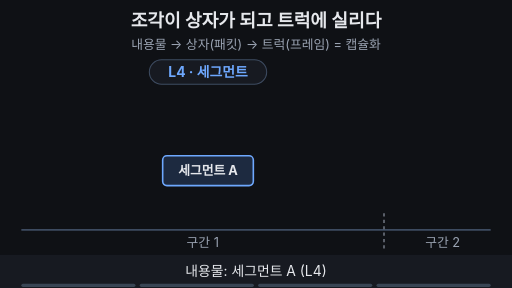
t = 0.00 s
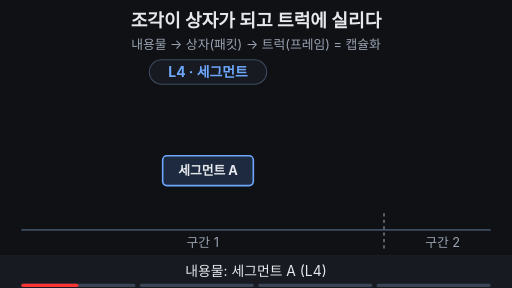
t = 1.68 s
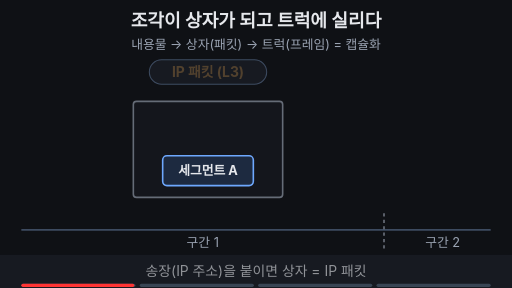
t = 3.33 s
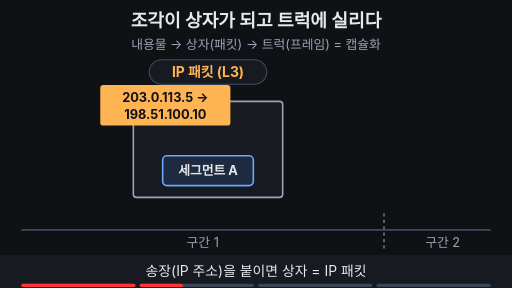
t = 4.90 s
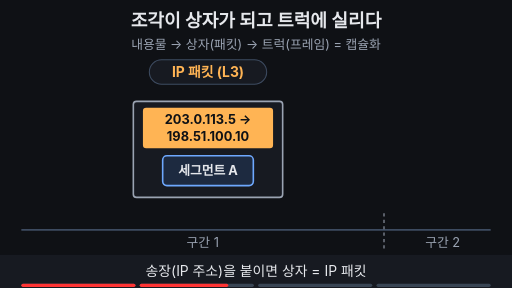
t = 6.51 s
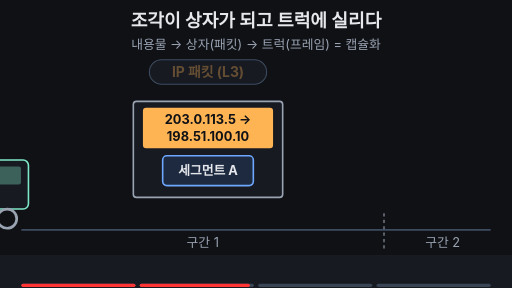
t = 7.28 s

The animated SVG that drew these frames (rendered in a browser with its animation timeline set to each time). Animation: 17 SMIL elements (animate=14,animateTransform=3); frames cover the first 7.28 s, repeats indefinitely.

<svg xmlns="http://www.w3.org/2000/svg" viewBox="0 0 960 540" width="960" height="540" font-family="-apple-system,'Apple SD Gothic Neo','Segoe UI',sans-serif">
<rect width="960" height="540" fill="#0f1115"/>
<text x="480" y="50" text-anchor="middle" font-size="34" font-weight="700" fill="#e6e8ec">조각이 상자가 되고 트럭에 실리다</text>
<text x="480" y="92" text-anchor="middle" font-size="24" fill="#9aa3b2">내용물 → 상자(패킷) → 트럭(프레임) = 캡슐화</text>

<!-- 층 라벨 배지 -->
<rect x="280" y="112" width="220" height="46" rx="23" fill="#171a21" stroke="#3d4b60" stroke-width="2"/>
<text x="390" y="144" text-anchor="middle" font-size="26" font-weight="700" fill="#6ea8fe">L4 · 세그먼트<animate attributeName="opacity" values="1;1;0;0;1" keyTimes="0;0.2;0.23;0.97;1" dur="14s" repeatCount="indefinite"/></text>
<text x="390" y="144" text-anchor="middle" font-size="26" font-weight="700" fill="#ffb454" opacity="0">IP 패킷 (L3)<animate attributeName="opacity" values="0;0;1;1;0;0" keyTimes="0;0.23;0.26;0.5;0.53;1" dur="14s" repeatCount="indefinite"/></text>
<text x="390" y="144" text-anchor="middle" font-size="26" font-weight="700" fill="#7ee7c7" opacity="0">프레임 (L2)<animate attributeName="opacity" values="0;0;1;1;0;0" keyTimes="0;0.53;0.56;0.94;0.97;1" dur="14s" repeatCount="indefinite"/></text>

<!-- 도로와 구간 -->
<line x1="40" y1="431" x2="920" y2="431" stroke="#3d4b60" stroke-width="3"/>
<line x1="720" y1="400" x2="720" y2="470" stroke="#9aa3b2" stroke-width="2" stroke-dasharray="6 6"/>
<text x="380" y="463" text-anchor="middle" font-size="24" fill="#9aa3b2">구간 1</text>
<text x="830" y="463" text-anchor="middle" font-size="24" fill="#9aa3b2">구간 2</text>

<!-- 화물 전체 -->
<g>
  <animateTransform attributeName="transform" type="translate" values="0 0;0 0;260 0;260 0;0 0;0 0" keyTimes="0;0.8;0.94;0.96;0.965;1" dur="14s" repeatCount="indefinite"/>
  <animate attributeName="opacity" values="1;1;0;0;1" keyTimes="0;0.92;0.96;0.97;1" dur="14s" repeatCount="indefinite"/>
  <!-- 트럭 = 프레임 -->
  <g>
    <animateTransform attributeName="transform" type="translate" values="-700 0;-700 0;0 0;0 0;-700 0;-700 0" keyTimes="0;0.5;0.65;0.96;0.965;1" dur="14s" repeatCount="indefinite"/>
    <rect x="230" y="370" width="330" height="22" rx="4" fill="#171a21" stroke="#7ee7c7" stroke-width="3"/>
    <rect x="562" y="300" width="98" height="92" rx="10" fill="#171a21" stroke="#7ee7c7" stroke-width="3"/>
    <rect x="600" y="312" width="46" height="34" rx="4" fill="#7ee7c7" opacity="0.35"/>
    <circle cx="290" cy="410" r="18" fill="#0f1115" stroke="#9aa3b2" stroke-width="5"/>
    <circle cx="500" cy="410" r="18" fill="#0f1115" stroke="#9aa3b2" stroke-width="5"/>
    <circle cx="620" cy="410" r="18" fill="#0f1115" stroke="#9aa3b2" stroke-width="5"/>
  </g>
  <!-- 상자 = 패킷 -->
  <rect x="250" y="190" width="280" height="180" rx="6" fill="#171a21" stroke="#9aa3b2" stroke-width="3" opacity="0">
    <animate attributeName="opacity" values="0;0;1;1;0;0" keyTimes="0;0.2;0.26;0.96;0.965;1" dur="14s" repeatCount="indefinite"/>
  </rect>
  <!-- 내용물 = 세그먼트 -->
  <rect x="305" y="292" width="170" height="56" rx="8" fill="#1d2a40" stroke="#6ea8fe" stroke-width="3"/>
  <text x="390" y="329" text-anchor="middle" font-size="24" font-weight="700" fill="#e6e8ec">세그먼트 A</text>
  <!-- 송장 = IP 헤더 -->
  <g opacity="0">
    <animateTransform attributeName="transform" type="translate" values="-320 -170;-320 -170;0 0;0 0;-320 -170;-320 -170" keyTimes="0;0.26;0.38;0.96;0.965;1" dur="14s" repeatCount="indefinite"/>
    <animate attributeName="opacity" values="0;0;1;1;0;0" keyTimes="0;0.26;0.3;0.96;0.965;1" dur="14s" repeatCount="indefinite"/>
    <rect x="268" y="202" width="244" height="76" rx="6" fill="#ffb454"/>
    <text x="390" y="233" text-anchor="middle" font-size="24" font-weight="700" fill="#0f1115">203.0.113.5 →</text>
    <text x="390" y="265" text-anchor="middle" font-size="24" font-weight="700" fill="#0f1115">198.51.100.10</text>
  </g>
</g>

<!-- 자막 바 -->
<rect x="0" y="478" width="960" height="62" fill="#171a21"/>
<g font-size="26" text-anchor="middle" fill="#e6e8ec">
  <text x="480" y="518">내용물: 세그먼트 A (L4)<animate attributeName="opacity" values="1;1;0;0;1" keyTimes="0;0.2;0.23;0.97;1" dur="14s" repeatCount="indefinite"/></text>
  <text x="480" y="518" opacity="0">송장(IP 주소)을 붙이면 상자 = IP 패킷<animate attributeName="opacity" values="0;0;1;1;0;0" keyTimes="0;0.22;0.25;0.5;0.52;1" dur="14s" repeatCount="indefinite"/></text>
  <text x="480" y="518" opacity="0">상자를 트럭에 실으면 = 프레임<animate attributeName="opacity" values="0;0;1;1;0;0" keyTimes="0;0.52;0.54;0.8;0.82;1" dur="14s" repeatCount="indefinite"/></text>
  <text x="480" y="518" opacity="0" fill="#7ee7c7" font-weight="700">상자는 그대로, 트럭은 구간마다 바뀐다<animate attributeName="opacity" values="0;0;1;1;0;0" keyTimes="0;0.82;0.84;0.95;0.97;1" dur="14s" repeatCount="indefinite"/></text>
</g>

<g aria-label="재생 진행 막대" data-stage-count="4"><g class="progress-segment" data-stage="1"><rect x="40" y="532" width="214" height="6" rx="3" fill="#394554"/><rect x="40" y="532" width="0" height="6" rx="3" fill="#ff3434"><animate attributeName="width" values="0;214;214" keyTimes="0;0.240000;1" dur="14s" repeatCount="indefinite"/></rect></g><g class="progress-segment" data-stage="2"><rect x="262" y="532" width="214" height="6" rx="3" fill="#394554"/><rect x="262" y="532" width="0" height="6" rx="3" fill="#ff3434"><animate attributeName="width" values="0;0;214;214" keyTimes="0;0.240000;0.530000;1" dur="14s" repeatCount="indefinite"/></rect></g><g class="progress-segment" data-stage="3"><rect x="484" y="532" width="214" height="6" rx="3" fill="#394554"/><rect x="484" y="532" width="0" height="6" rx="3" fill="#ff3434"><animate attributeName="width" values="0;0;214;214" keyTimes="0;0.530000;0.830000;1" dur="14s" repeatCount="indefinite"/></rect></g><g class="progress-segment" data-stage="4"><rect x="706" y="532" width="214" height="6" rx="3" fill="#394554"/><rect x="706" y="532" width="0" height="6" rx="3" fill="#ff3434"><animate attributeName="width" values="0;0;214" keyTimes="0;0.830000;1" dur="14s" repeatCount="indefinite"/></rect></g></g></svg>
